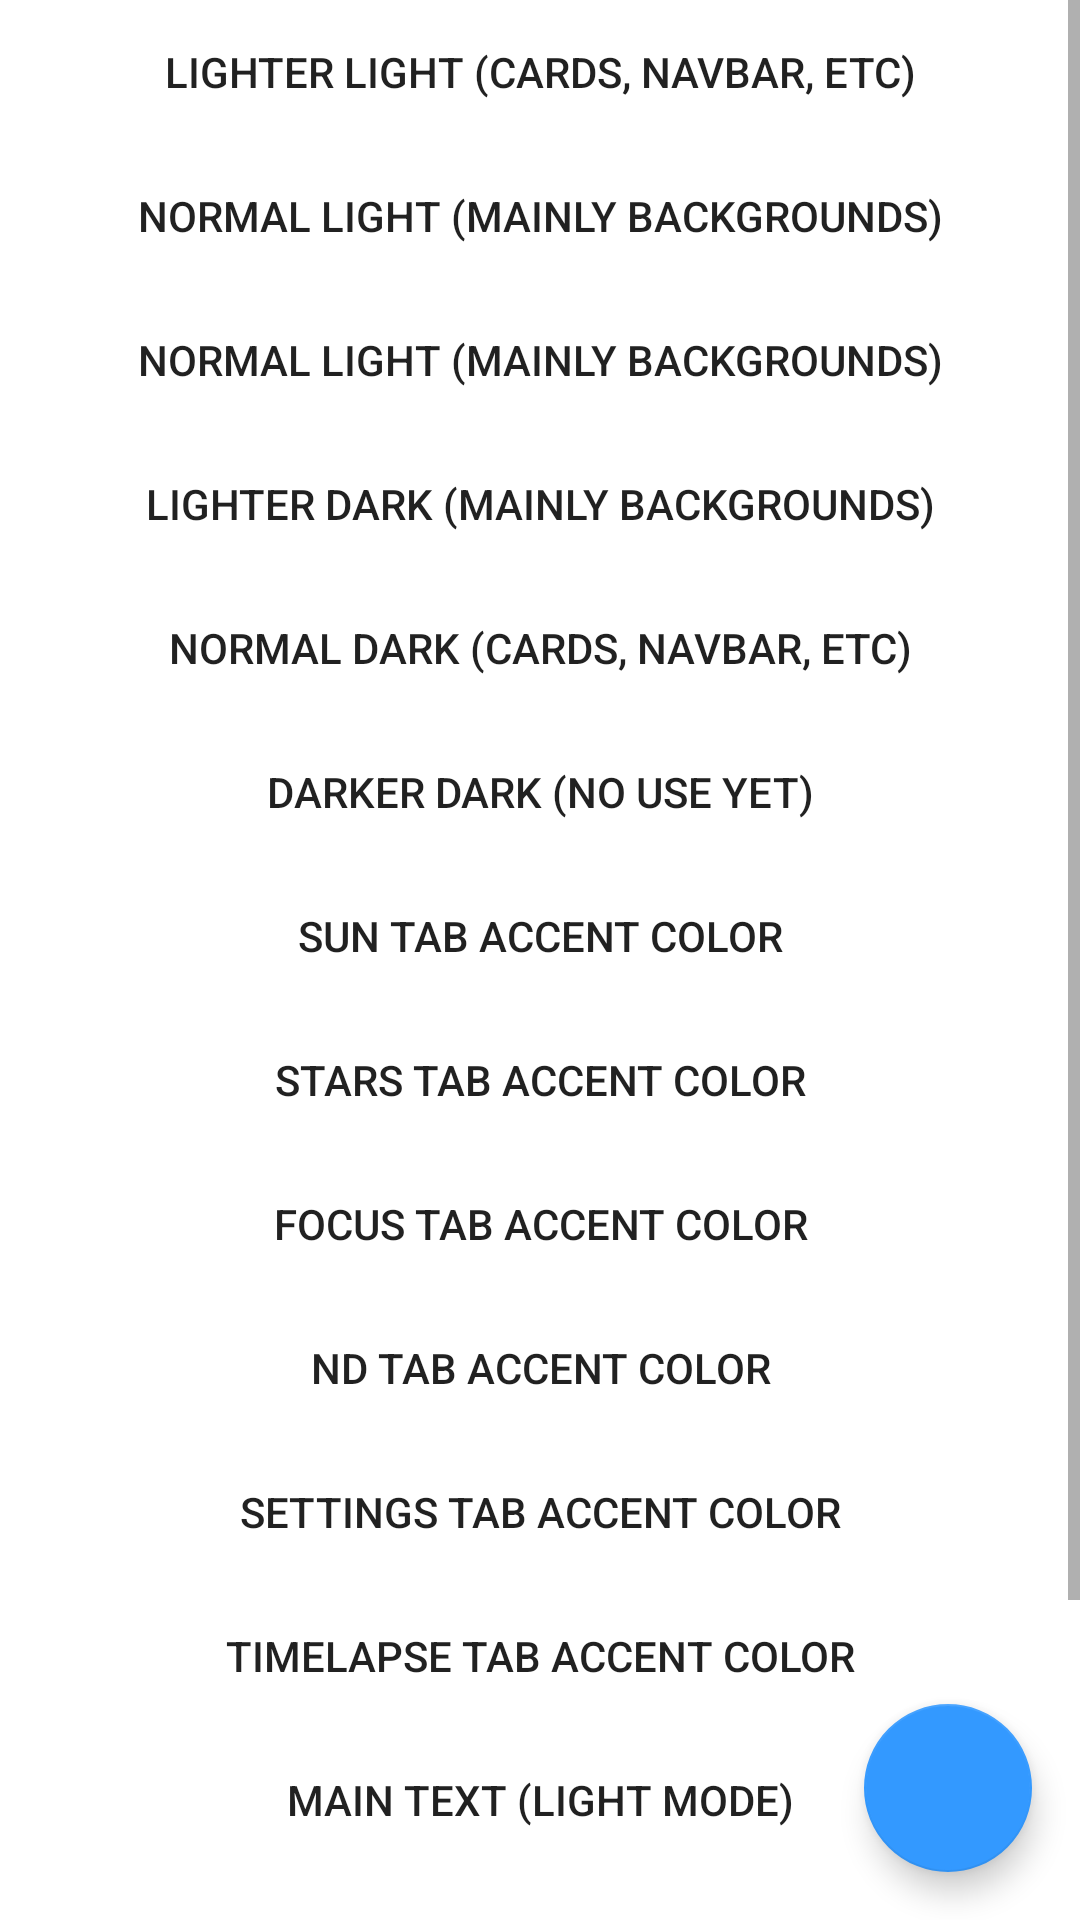

Produce the Android XML layout that renders to this screen, including the resource entries it uses.
<!-- AndroidManifest.xml: application theme AppTheme -->
<!-- res/layout/activity_custom_colors.xml -->
<?xml version="1.0" encoding="utf-8"?>
<RelativeLayout
    xmlns:android="http://schemas.android.com/apk/res/android"
    xmlns:app="http://schemas.android.com/apk/res-auto"
    xmlns:tools="http://schemas.android.com/tools"
    android:layout_width="match_parent"
    android:layout_height="match_parent"
    android:orientation="vertical"
    tools:context="com.koenidv.camtools.CustomColorsActivity">

    <android.support.design.widget.FloatingActionButton
        android:id="@+id/customColorsResetFAB"
        android:layout_width="wrap_content"
        android:layout_height="wrap_content"
        android:layout_alignParentBottom="true"
        android:layout_alignParentEnd="true"
        android:layout_margin="16dp"
        android:clickable="true"
        app:fabSize="normal"
        app:srcCompat="@drawable/ic_undo_black_24dp"
        android:focusable="true"/>

    <ScrollView
        android:layout_width="match_parent"
        android:layout_height="wrap_content">

        <LinearLayout
            android:layout_width="match_parent"
            android:layout_height="wrap_content"
            android:orientation="vertical">

            <Button
                android:id="@+id/custom_light_lighter_Button"
                style="@style/Widget.AppCompat.Button.Borderless"
                android:layout_width="match_parent"
                android:layout_height="wrap_content"
                android:text="@string/custom_light_lighter"/>

            <Button
                android:id="@+id/custom_light_normal_Button"
                style="@style/Widget.AppCompat.Button.Borderless"
                android:layout_width="match_parent"
                android:layout_height="wrap_content"
                android:text="@string/custom_light_normal"/>

            <Button
                android:id="@+id/custom_light_darker_Button"
                style="@style/Widget.AppCompat.Button.Borderless"
                android:layout_width="match_parent"
                android:layout_height="wrap_content"
                android:text="@string/custom_light_normal"/>

            <Button
                android:id="@+id/custom_dark_lighter_Button"
                style="@style/Widget.AppCompat.Button.Borderless"
                android:layout_width="match_parent"
                android:layout_height="wrap_content"
                android:text="@string/custom_dark_lighter"/>

            <Button
                android:id="@+id/custom_dark_normal_Button"
                style="@style/Widget.AppCompat.Button.Borderless"
                android:layout_width="match_parent"
                android:layout_height="wrap_content"
                android:text="@string/custom_dark_normal"/>

            <Button
                android:id="@+id/custom_dark_darker_Button"
                style="@style/Widget.AppCompat.Button.Borderless"
                android:layout_width="match_parent"
                android:layout_height="wrap_content"
                android:text="@string/custom_dark_darker"/>

            <Button
                android:id="@+id/custom_tab_sun_Button"
                style="@style/Widget.AppCompat.Button.Borderless"
                android:layout_width="match_parent"
                android:layout_height="wrap_content"
                android:text="@string/custom_tab_sun"/>

            <Button
                android:id="@+id/custom_tab_stars_Button"
                style="@style/Widget.AppCompat.Button.Borderless"
                android:layout_width="match_parent"
                android:layout_height="wrap_content"
                android:text="@string/custom_tab_stars"/>

            <Button
                android:id="@+id/custom_tab_focus_Button"
                style="@style/Widget.AppCompat.Button.Borderless"
                android:layout_width="match_parent"
                android:layout_height="wrap_content"
                android:text="@string/custom_tab_focus"/>

            <Button
                android:id="@+id/custom_tab_nd_Button"
                style="@style/Widget.AppCompat.Button.Borderless"
                android:layout_width="match_parent"
                android:layout_height="wrap_content"
                android:text="@string/custom_tab_nd"/>

            <Button
                android:id="@+id/custom_tab_settings_Button"
                style="@style/Widget.AppCompat.Button.Borderless"
                android:layout_width="match_parent"
                android:layout_height="wrap_content"
                android:text="@string/custom_tab_settings"/>

            <Button
                android:id="@+id/custom_tab_timelapse_Button"
                style="@style/Widget.AppCompat.Button.Borderless"
                android:layout_width="match_parent"
                android:layout_height="wrap_content"
                android:text="@string/custom_tab_timelapse"/>

            <Button
                android:id="@+id/custom_text_main_light_Button"
                style="@style/Widget.AppCompat.Button.Borderless"
                android:layout_width="match_parent"
                android:layout_height="wrap_content"
                android:text="@string/custom_text_main_light"/>

            <Button
                android:id="@+id/custom_text_sub_light_Button"
                style="@style/Widget.AppCompat.Button.Borderless"
                android:layout_width="match_parent"
                android:layout_height="wrap_content"
                android:text="@string/custom_text_sub_light"/>

            <Button
                android:id="@+id/custom_text_main_dark_Button"
                style="@style/Widget.AppCompat.Button.Borderless"
                android:layout_width="match_parent"
                android:layout_height="wrap_content"
                android:text="@string/custom_text_main_dark"/>

            <Button
                android:id="@+id/custom_text_sub_dark_Button"
                style="@style/Widget.AppCompat.Button.Borderless"
                android:layout_width="match_parent"
                android:layout_height="wrap_content"
                android:text="@string/custom_text_sub_dark"/>

        </LinearLayout>

    </ScrollView>

</RelativeLayout>
<!-- resources referenced by this layout -->
<resources>
  <string name="custom_dark_darker">Darker dark (no use yet)</string>
  <string name="custom_dark_lighter">Lighter dark (mainly backgrounds)</string>
  <string name="custom_dark_normal">Normal dark (cards, navbar, etc)</string>
  <string name="custom_light_lighter">Lighter light (cards, navbar, etc)</string>
  <string name="custom_light_normal">Normal light (mainly backgrounds)</string>
  <string name="custom_tab_focus">Focus tab accent color</string>
  <string name="custom_tab_nd">ND tab accent color</string>
  <string name="custom_tab_settings">Settings tab accent color</string>
  <string name="custom_tab_stars">Stars tab accent color</string>
  <string name="custom_tab_sun">Sun tab accent color</string>
  <string name="custom_tab_timelapse">Timelapse tab accent color</string>
  <string name="custom_text_main_dark">Main text (dark mode)</string>
  <string name="custom_text_main_light">Main text (light mode)</string>
  <string name="custom_text_sub_dark">Subtext (dark mode)</string>
  <string name="custom_text_sub_light">Subtext (light mode)</string>
  <style name="AppTheme" parent="Theme.MaterialComponents.DayNight">
          <item name="colorPrimary">@color/colorPrimary</item>
          <item name="colorPrimaryDark">@color/colorPrimaryDark</item>
          <item name="colorAccent">@color/colorAccent</item>
          <item name="bottomSheetDialogTheme">@style/AppBottomSheetDialogTheme</item>
      </style>
  <color name="colorPrimary">#ffffff</color>
  <color name="colorPrimaryDark">#eeeeee</color>
  <color name="colorAccent">#3399ff</color>
  <style name="AppBottomSheetDialogTheme" parent="Theme.Design.Light.BottomSheetDialog">
          <item name="bottomSheetStyle">@style/AppModalStyle</item>
          <item name="colorAccent">@color/colorAccent</item>
      </style>
  <style name="AppModalStyle" parent="Widget.Design.BottomSheet.Modal">
          <item name="android:background">@drawable/rounded_dialog</item>
      </style>
  <!-- drawable rounded_dialog (drawable) -->
  <?xml version="1.0" encoding="utf-8"?>
  <layer-list xmlns:android="http://schemas.android.com/apk/res/android">
      <item>
          <shape>
              <padding
                  android:bottom="@dimen/sheet_padding_bottom"
                  android:left="@dimen/sheet_padding_side"
                  android:right="@dimen/sheet_padding_side"
                  android:top="@dimen/sheet_padding_side"/>
          </shape>
      </item>
      <item>
          <shape xmlns:android="http://schemas.android.com/apk/res/android"
                 android:shape="rectangle">
              <solid android:color="@color/colorPrimary"/>
              <corners
                  android:bottomLeftRadius="@dimen/sheet_radius_bottom"
                  android:bottomRightRadius="@dimen/sheet_radius_bottom"
                  android:topLeftRadius="@dimen/sheet_radius_top"
                  android:topRightRadius="@dimen/sheet_radius_top"/>
  
          </shape>
      </item>
  </layer-list>
  <dimen name="sheet_padding_bottom">8dp</dimen>
  <dimen name="sheet_padding_side">8dp</dimen>
  <dimen name="sheet_radius_bottom">8dp</dimen>
  <dimen name="sheet_radius_top">8dp</dimen>
</resources>
